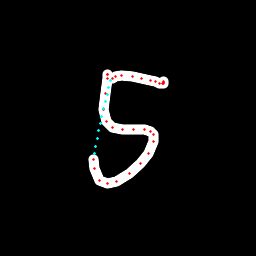

The table this chart was drawn from, first rows:
x, y, hover, eod
107.8, 74.6, 0.0, 0.0
107.8, 74.26, 0.0, 0.0
107.9, 74.54, 0.0, 0.0
107.3, 78.04, 0.0, 0.0
105.1, 93.22, 0.0, 0.0
103.9, 109.5, 0.0, 0.0
106.2, 121.1, 0.0, 0.0
112.6, 127.7, 0.0, 0.0
122.2, 129.9, 0.0, 0.0
134, 129.8, 0.0, 0.0
144.4, 129.4, 0.0, 0.0
150.8, 131, 0.0, 0.0
153.3, 134, 0.0, 0.0
153.6, 141.7, 0.0, 0.0
148.7, 153.4, 0.0, 0.0
140.5, 163.2, 0.0, 0.0
129.5, 173.1, 0.0, 0.0
116.9, 181.3, 0.0, 0.0
107.6, 183.7, 0.0, 0.0
99.89, 180, 0.0, 0.0
94.57, 168.2, 0.0, 0.0
93.92, 159.6, 0.0, 0.0
94.35, 153.9, 1.0, 0.0
95.77, 146.2, 1.0, 0.0
97.19, 138.6, 1.0, 0.0
98.65, 131, 1.0, 0.0
100.3, 123.5, 1.0, 0.0
102, 116.2, 1.0, 0.0
103.8, 109, 1.0, 0.0
105.9, 101.9, 1.0, 0.0
107.5, 94.81, 1.0, 0.0
108.9, 87.7, 1.0, 0.0
110.3, 80.63, 1.0, 0.0
112.9, 78.33, 0.0, 0.0
115.4, 76.54, 0.0, 0.0
121.9, 75.42, 0.0, 0.0
132.5, 76.43, 0.0, 0.0
141.9, 78.33, 0.0, 0.0
150.7, 80.47, 0.0, 0.0
155.8, 81.89, 0.0, 0.0
159.9, 83.6, 0.0, 0.0
162.5, 83.84, 0.0, 0.0
163.8, 83.52, 0.0, 0.0
163.7, 82.67, 0.0, 0.0
163.6, 81.91, 0.0, 1.0
